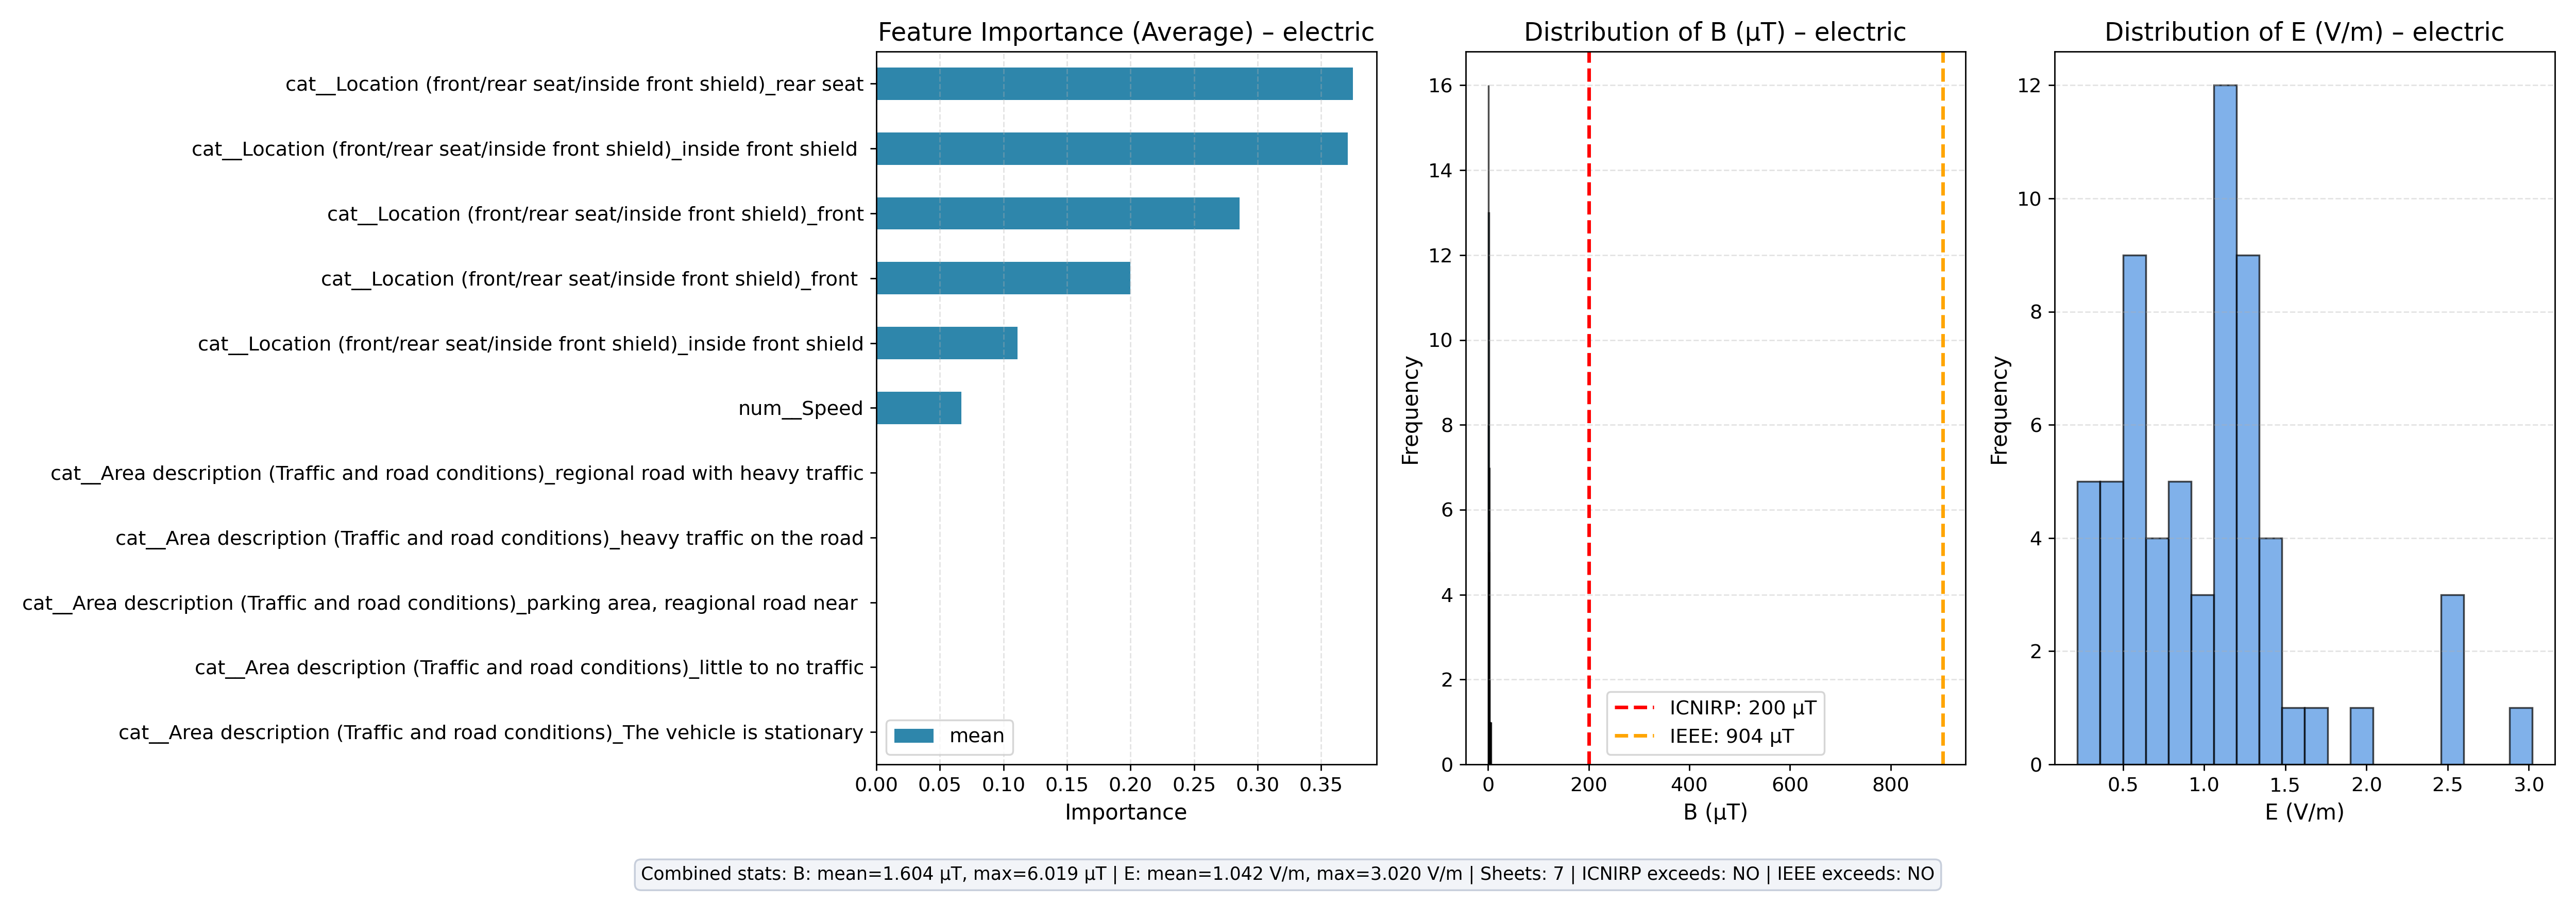

The data file committed next to this chart (first rows):
feature, mean, count
cat__Location (front/rear seat/inside fr…, 0.3749, 7
cat__Location (front/rear seat/inside fr…, 0.3712, 5
cat__Location (front/rear seat/inside fr…, 0.2859, 5
cat__Location (front/rear seat/inside fr…, 0.2, 2
cat__Location (front/rear seat/inside fr…, 0.1108, 2
num__Speed, 0.06696, 7
cat__Area description (Traffic and road …, 0.0, 1
cat__Area description (Traffic and road …, 0.0, 1
cat__Area description (Traffic and road …, 0.0, 1
cat__Area description (Traffic and road …, 0.0, 2
cat__Area description (Traffic and road …, 0.0, 2
